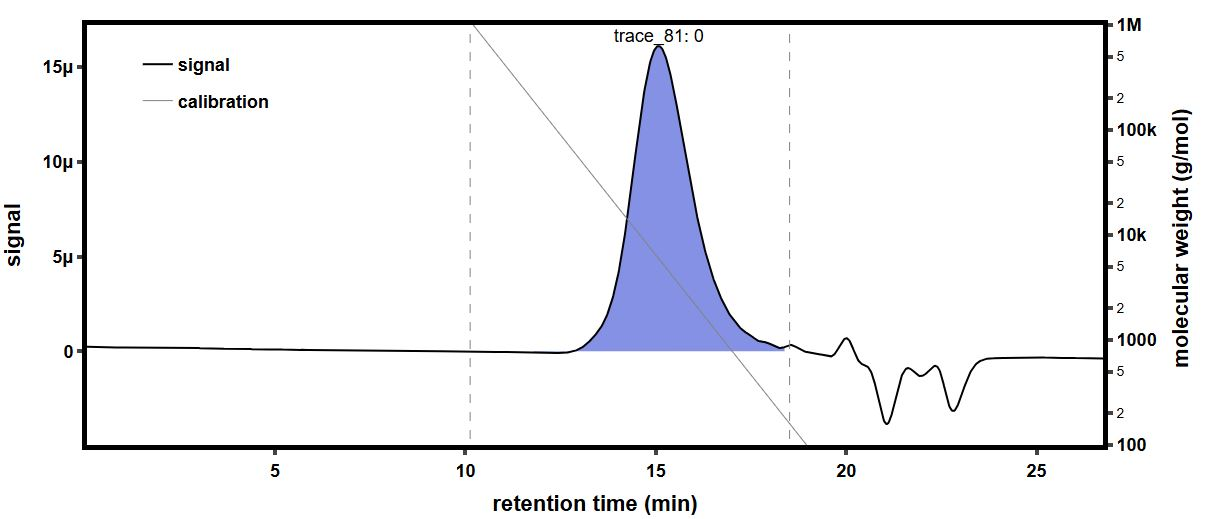

Values plotted in this chart, from the file beside it:
time (min), raw light scattering data: detector volt…, raw light scattering data: detector volt…, raw light scattering data: detector volt…, raw light scattering data: detector volt…, raw light scattering data: detector volt…, raw light scattering data: detector volt…, raw light scattering data: detector volt…, raw light scattering data: detector volt…, raw UV absorbance data: detector voltage…, differential refractive index data: diff…, Forward Laser Monitor: Forward Laser Mon…, Auto-inject Signal: Auto-inject Signal, Auto-inject Signal: Auto-inject Signal, absolute refractive index data: absolute…
-0.1738, 0.0259, 0.0148, 0.03954, 0.02824, 0.03282, 0.02701, 0.04113, 0.0161, , -0.0002814, 1.005, , 1.441
-0.157, 0.0259, 0.0148, 0.03954, 0.02824, 0.03282, 0.02701, 0.04114, 0.0161, , -0.0002814, 1.005, , 1.441
-0.1401, 0.0259, 0.0148, 0.03955, 0.02824, 0.03281, 0.02701, 0.04113, 0.01609, , -0.0002814, 1.005, , 1.441
-0.1233, 0.0259, 0.01479, 0.03955, 0.02824, 0.03282, 0.02701, 0.04113, 0.01609, , -0.0002814, 1.005, , 1.441
-0.1065, 0.0259, 0.01479, 0.03954, 0.02824, 0.03282, 0.02701, 0.04113, 0.01609, , -0.0002814, 1.005, , 1.441
-0.08964, 0.0259, 0.01479, 0.03954, 0.02824, 0.03282, 0.02701, 0.04113, 0.01609, , -0.0002814, 1.005, , 1.441
-0.0728, 0.0259, 0.0148, 0.03955, 0.02823, 0.03282, 0.027, 0.04113, 0.01609, , -0.0002814, 1.005, , 1.441
-0.05597, 0.0259, 0.0148, 0.03955, 0.02823, 0.03282, 0.027, 0.04113, 0.0161, , -0.0002814, 1.005, , 1.441
-0.03914, 0.0259, 0.0148, 0.03954, 0.02824, 0.03282, 0.027, 0.04113, 0.0161, , -0.0002814, 1.005, , 1.441
-0.0223, 0.02589, 0.0148, 0.03954, 0.02824, 0.03282, 0.02701, 0.04113, 0.01609, , -0.0002814, 1.005, , 1.441
-0.005466, 0.02589, 0.0148, 0.03955, 0.02824, 0.03282, 0.02701, 0.04113, 0.01609, , -0.0002814, 1.005, , 1.441
0.01137, 0.02589, 0.0148, 0.03955, 0.02824, 0.03282, 0.02701, 0.04113, 0.01609, , -0.0002814, 1.005, , 1.441
0.0282, 0.0259, 0.0148, 0.03955, 0.02824, 0.03282, 0.02701, 0.04114, 0.0161, , -0.0002814, 1.005, , 1.441
0.04504, 0.0259, 0.0148, 0.03955, 0.02824, 0.03282, 0.02701, 0.04113, 0.0161, , -0.0002814, 1.005, , 1.441
0.06187, 0.0259, 0.0148, 0.03955, 0.02824, 0.03282, 0.027, 0.04113, 0.0161, , -0.0002814, 1.005, , 1.441
0.07871, 0.0259, 0.0148, 0.03955, 0.02824, 0.03282, 0.02701, 0.04113, 0.0161, 0.05481, -0.0002814, 1.005, , 1.441
0.09554, 0.0259, 0.0148, 0.03955, 0.02824, 0.03282, 0.02701, 0.04113, 0.0161, 0.05481, -0.0002814, 1.005, , 1.441
0.1124, 0.02589, 0.0148, 0.03954, 0.02824, 0.03282, 0.02701, 0.04114, 0.01609, 0.05482, -0.0002814, 1.005, , 1.441
0.1292, 0.0259, 0.0148, 0.03954, 0.02824, 0.03282, 0.02701, 0.04114, 0.0161, 0.05482, -0.0002814, 1.005, , 1.441
0.146, 0.02589, 0.01479, 0.03954, 0.02824, 0.03282, 0.02701, 0.04113, 0.01609, 0.05482, -0.0002814, 1.005, , 1.441
0.1629, 0.0259, 0.0148, 0.03954, 0.02824, 0.03282, 0.02701, 0.04113, 0.01609, 0.05482, -0.0002814, 1.005, , 1.441
0.1797, 0.02589, 0.0148, 0.03955, 0.02824, 0.03282, 0.02701, 0.04114, 0.01609, 0.05482, -0.0002814, 1.005, , 1.441
0.1965, 0.02589, 0.0148, 0.03954, 0.02824, 0.03282, 0.02701, 0.04114, 0.0161, 0.05482, -0.0002814, 1.005, , 1.441
0.2134, 0.02589, 0.01479, 0.03955, 0.02824, 0.03282, 0.02701, 0.04114, 0.0161, 0.05482, -0.0002814, 1.005, , 1.441
0.2302, 0.0259, 0.0148, 0.03955, 0.02824, 0.03282, 0.02701, 0.04114, 0.0161, 0.05482, -0.0002814, 1.005, , 1.441
0.2471, 0.0259, 0.0148, 0.03955, 0.02824, 0.03281, 0.02701, 0.04114, 0.0161, 0.05482, -0.0002814, 1.005, , 1.441
0.2639, 0.0259, 0.01479, 0.03954, 0.02824, 0.03281, 0.02701, 0.04114, 0.0161, 0.05482, -0.0002814, 1.005, , 1.441
0.2807, 0.0259, 0.01479, 0.03954, 0.02824, 0.03282, 0.02701, 0.04114, 0.0161, 0.05482, -0.0002814, 1.005, , 1.441
0.2976, 0.0259, 0.0148, 0.03954, 0.02824, 0.03282, 0.02701, 0.04114, 0.0161, 0.05482, -0.0002814, 1.005, , 1.441
0.3144, 0.0259, 0.01479, 0.03954, 0.02824, 0.03282, 0.02701, 0.04114, 0.0161, 0.05481, -0.0002814, 1.005, , 1.441
0.3312, 0.02589, 0.0148, 0.03955, 0.02824, 0.03282, 0.02701, 0.04114, 0.01609, 0.05481, -0.0002814, 1.005, , 1.441
0.3481, 0.02589, 0.0148, 0.03955, 0.02824, 0.03282, 0.02701, 0.04114, 0.01609, 0.05481, -0.0002814, 1.005, , 1.441
0.3649, 0.0259, 0.0148, 0.03955, 0.02824, 0.03282, 0.02701, 0.04114, 0.01609, 0.05481, -0.0002814, 1.005, , 1.441
0.3817, 0.0259, 0.0148, 0.03955, 0.02824, 0.03282, 0.02701, 0.04114, 0.01609, 0.05482, -0.0002814, 1.005, , 1.441
0.3986, 0.0259, 0.0148, 0.03955, 0.02824, 0.03282, 0.02701, 0.04114, 0.0161, 0.05482, -0.0002814, 1.005, , 1.441
0.4154, 0.02589, 0.0148, 0.03955, 0.02823, 0.03282, 0.02701, 0.04114, 0.0161, 0.05482, -0.0002814, 1.005, , 1.441
0.4322, 0.0259, 0.0148, 0.03955, 0.02824, 0.03282, 0.027, 0.04114, 0.0161, 0.05482, -0.0002814, 1.005, , 1.441
0.4491, 0.0259, 0.0148, 0.03955, 0.02824, 0.03282, 0.02701, 0.04113, 0.0161, 0.05481, -0.0002814, 1.005, , 1.441
0.4659, 0.02589, 0.0148, 0.03955, 0.02824, 0.03282, 0.02701, 0.04113, 0.0161, 0.05482, -0.0002814, 1.005, , 1.441
0.4827, 0.02589, 0.0148, 0.03955, 0.02824, 0.03282, 0.02701, 0.04114, 0.01609, 0.05482, -0.0002814, 1.005, , 1.441
0.4996, 0.02589, 0.0148, 0.03954, 0.02824, 0.03282, 0.02701, 0.04114, 0.01609, 0.05482, -0.0002814, 1.005, , 1.441
0.5164, 0.02589, 0.0148, 0.03955, 0.02824, 0.03282, 0.02701, 0.04114, 0.0161, 0.05482, -0.0002814, 1.005, , 1.441
0.5332, 0.02589, 0.0148, 0.03955, 0.02824, 0.03282, 0.02701, 0.04114, 0.0161, 0.05483, -0.0002814, 1.005, , 1.441
0.5501, 0.02589, 0.0148, 0.03955, 0.02824, 0.03282, 0.02701, 0.04114, 0.01609, 0.05483, -0.0002814, 1.005, , 1.441
0.5669, 0.02589, 0.0148, 0.03955, 0.02824, 0.03282, 0.02701, 0.04114, 0.0161, 0.05483, -0.0002814, 1.005, , 1.441
0.5837, 0.02589, 0.0148, 0.03955, 0.02824, 0.03282, 0.02701, 0.04114, 0.0161, 0.05483, -0.0002814, 1.005, , 1.441
0.6006, 0.0259, 0.0148, 0.03955, 0.02824, 0.03282, 0.02701, 0.04114, 0.0161, 0.05483, -0.0002814, 1.005, , 1.441
0.6174, 0.0259, 0.0148, 0.03955, 0.02824, 0.03282, 0.02701, 0.04114, 0.0161, 0.05483, -0.0002814, 1.005, , 1.441
0.6342, 0.02589, 0.0148, 0.03955, 0.02824, 0.03282, 0.02701, 0.04114, 0.0161, 0.05483, -0.0002814, 1.005, , 1.441
0.6511, 0.02589, 0.0148, 0.03955, 0.02824, 0.03282, 0.02701, 0.04114, 0.0161, 0.05483, -0.0002814, 1.005, , 1.441
0.6679, 0.02589, 0.0148, 0.03954, 0.02824, 0.03282, 0.02701, 0.04114, 0.0161, 0.05483, -0.0002814, 1.005, , 1.441
0.6848, 0.0259, 0.0148, 0.03954, 0.02824, 0.03282, 0.02701, 0.04114, 0.0161, 0.05483, -0.0002814, 1.005, , 1.441
0.7016, 0.02589, 0.0148, 0.03955, 0.02824, 0.03282, 0.02701, 0.04114, 0.0161, 0.05483, -0.0002814, 1.005, , 1.441
0.7184, 0.02589, 0.0148, 0.03955, 0.02824, 0.03282, 0.02701, 0.04114, 0.0161, 0.05484, -0.0002814, 1.005, , 1.441
0.7353, 0.02589, 0.0148, 0.03955, 0.02824, 0.03282, 0.02701, 0.04114, 0.0161, 0.05484, -0.0002814, 1.005, , 1.441
0.7521, 0.02589, 0.0148, 0.03955, 0.02824, 0.03282, 0.02701, 0.04114, 0.0161, 0.05484, -0.0002814, 1.005, , 1.441
0.7689, 0.02589, 0.0148, 0.03955, 0.02824, 0.03282, 0.02701, 0.04114, 0.0161, 0.05484, -0.0002814, 1.005, , 1.441
0.7858, 0.0259, 0.0148, 0.03955, 0.02824, 0.03282, 0.02701, 0.04114, 0.01609, 0.05484, -0.0002814, 1.005, , 1.441
0.8026, 0.0259, 0.0148, 0.03955, 0.02824, 0.03282, 0.02701, 0.04114, 0.0161, 0.05484, -0.0002814, 1.005, , 1.441
0.8194, 0.02589, 0.0148, 0.03955, 0.02824, 0.03282, 0.02701, 0.04114, 0.0161, 0.05485, -0.0002814, 1.005, , 1.441
... 1,603 more rows
